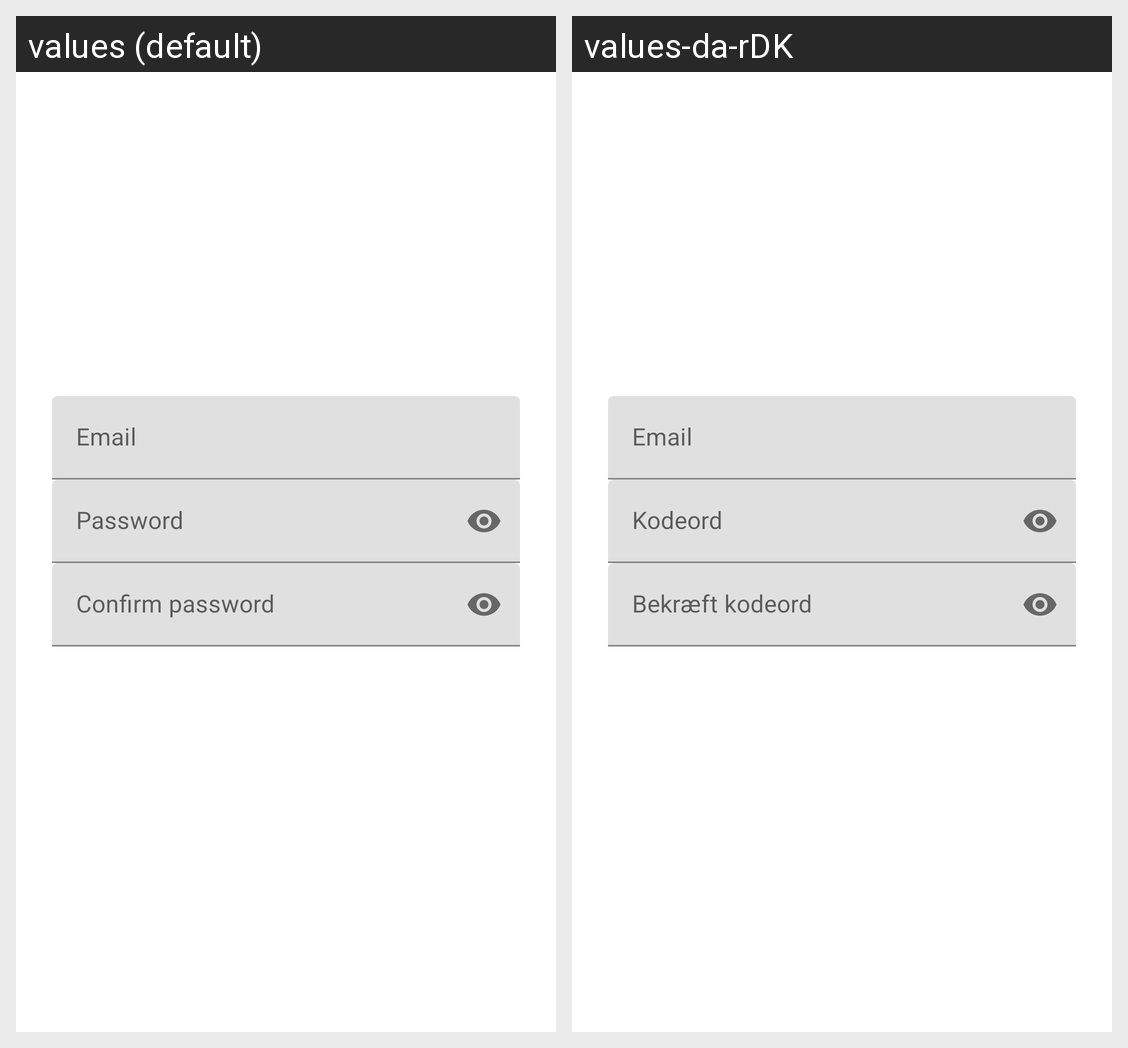

For this localized Android screen grid, give each drawn string resource with its value in every locale shown.
Android screen res/layout/fragment_register_user.xml rendered under 2 locales, left to right: values (default), values-da-rDK. Device: Nexus 5 (rendered at 1080×1920; each locale shown at half size, 540×960, under a caption strip naming it); theme Theme.LostCats.
Strings drawn on this screen, with the default value and each locale's value (text and hints the layout hard-codes, and strings that could not be matched under every locale, appear in the picture but are not listed):

hint_email_login
  values: Email
  values-da-rDK: Email

hint_password
  values: Password
  values-da-rDK: Kodeord

hint_password_confirm
  values: Confirm password
  values-da-rDK: Bekræft kodeord
